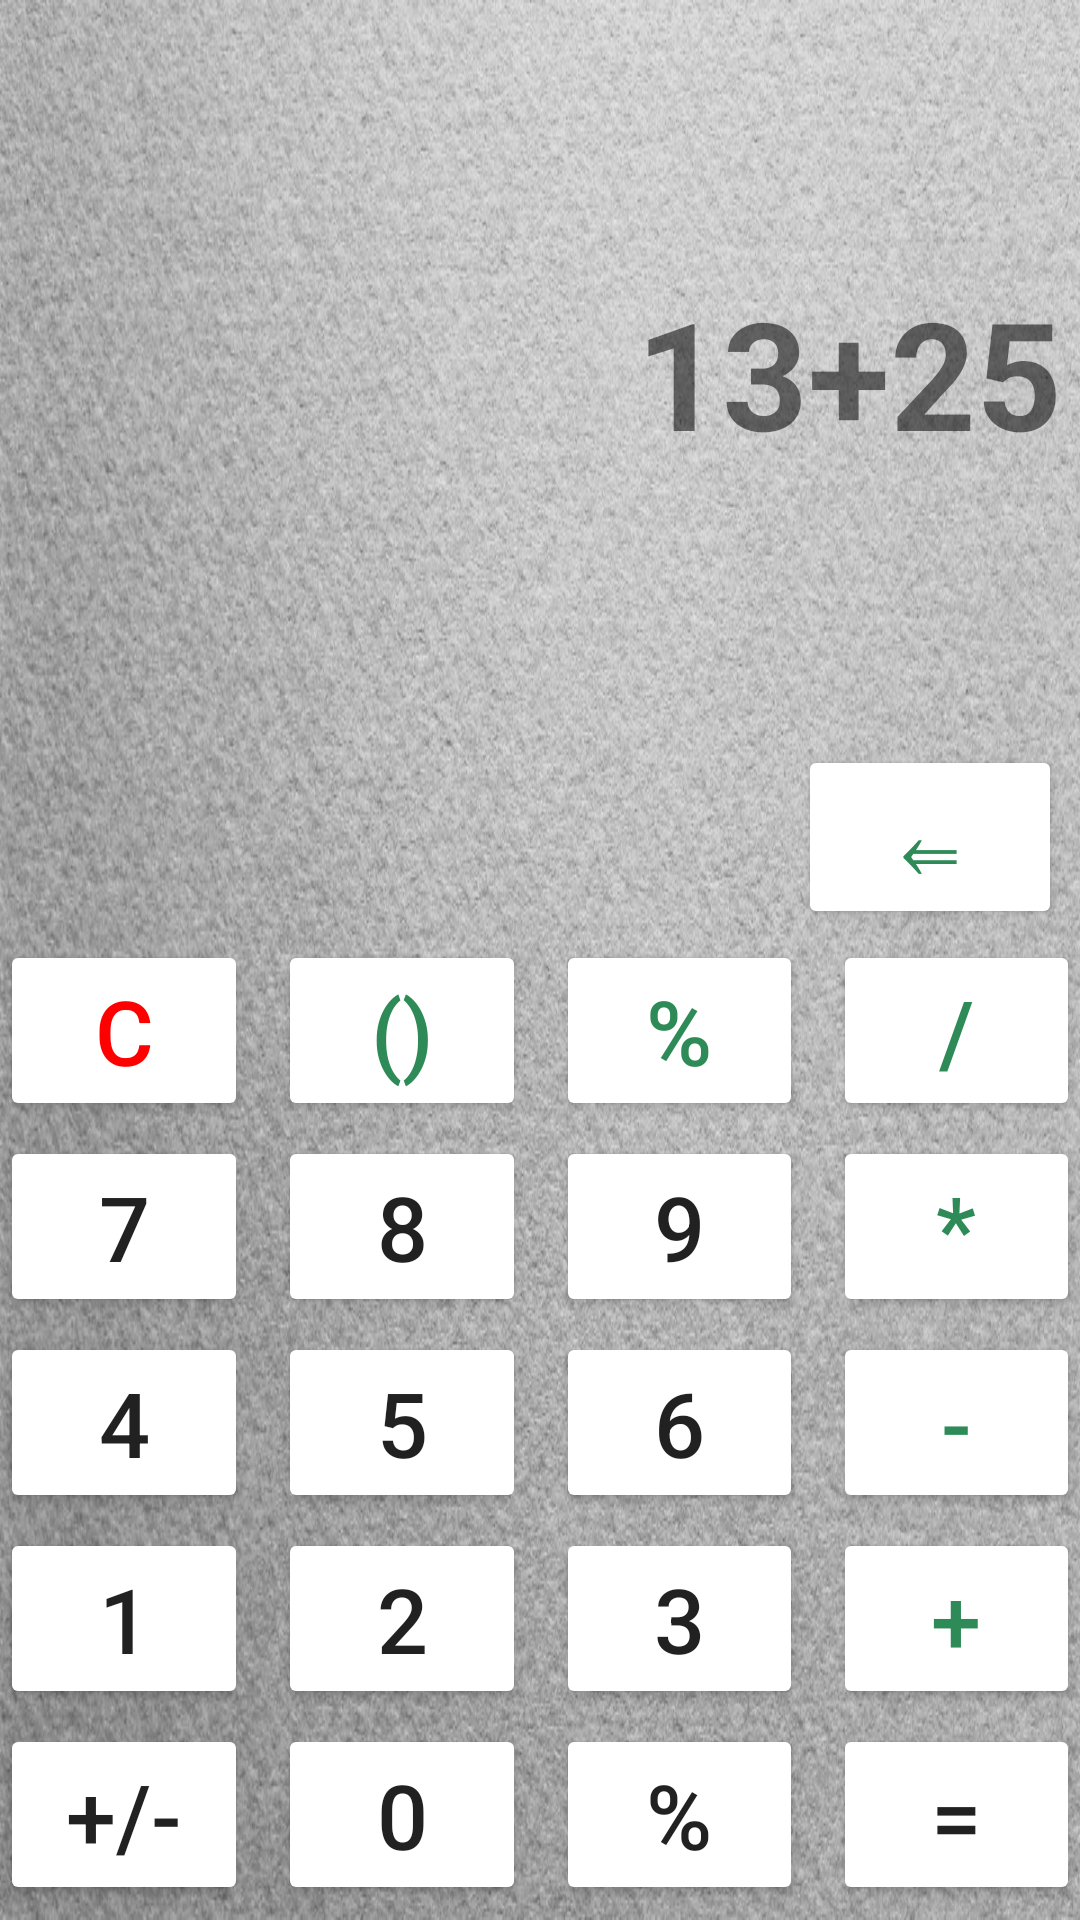

This screen was rendered from an Android layout file. Write that file and the resources it references.
<!-- AndroidManifest.xml: application theme Theme.LessonAndroidHomework -->
<!-- res/layout/activity_main.xml -->
<?xml version="1.0" encoding="utf-8"?>
<LinearLayout xmlns:android="http://schemas.android.com/apk/res/android"
    xmlns:tools="http://schemas.android.com/tools"
    android:layout_width="match_parent"
    android:layout_height="match_parent"
    android:orientation = "vertical"
    tools:context=".MainActivity"
    tools:ignore="ExtraText"
    android:background="@drawable/paper_texture_invoiced_gray_color">

   // Поле ввода
    <LinearLayout
        android:layout_width="match_parent"
        android:layout_height="wrap_content"
        android:orientation = "horizontal"
        android:layout_gravity="right"
        android:layout_weight = "6">

     <TextView
         android:id="@+id/tv_console"
         android:layout_width="match_parent"
         android:layout_height="match_parent"
         android:layout_marginRight="6dp"
         android:gravity="center_vertical|right"
         android:text="13+25"
         android:textAllCaps="false"
         android:textSize="50sp"
         android:textStyle="bold" />
    </LinearLayout>

    // Поле для кнопки стереть
    <LinearLayout
        android:layout_width="wrap_content"
        android:layout_height="35dp"
        android:layout_weight="1"
        android:orientation="horizontal"
        android:layout_gravity="right">

     <Button
         android:id="@+id/button1"
         android:layout_width="wrap_content"
         android:layout_height="wrap_content"
         android:layout_marginRight="6dp"
         android:textSize="30sp"
         android:textColor="@color/green"
         android:backgroundTint="@color/grey"
         android:backgroundTintMode="@color/black"
         android:text="@string/button_close"

        />
    </LinearLayout>

    // Поле кнопок С, (), %, /
    <LinearLayout
        android:layout_width="wrap_content"
        android:layout_height="35dp"
        android:orientation = "horizontal"
        android:layout_weight= "1"
        android:layout_gravity="center_horizontal">
     <Button
         android:id="@+id/button2"
         android:layout_width="wrap_content"
         android:layout_height="wrap_content"
         android:layout_weight="1"
         android:layout_marginRight="@dimen/button_indent"
         android:textSize="@dimen/text_size"
         android:textColor="@color/red"
         android:backgroundTint="@color/grey"
         android:backgroundTintMode="@color/black"
         android:text="@string/button__C"
         />
     <Button
         android:id="@+id/button3"
         android:layout_width="wrap_content"
         android:layout_height="wrap_content"
         android:layout_weight="1"
         android:textSize="@dimen/text_size"
         android:layout_marginRight="@dimen/button_indent"
         android:backgroundTint="@color/grey"
         android:backgroundTintMode="@color/black"
         android:textColor="@color/green"
         android:text="@string/button_scoba"/>
     <Button
         android:id="@+id/button4"
         android:layout_width="wrap_content"
         android:layout_height="wrap_content"
         android:layout_weight="1"
         android:textSize="@dimen/text_size"
         android:textColor="@color/green"
         android:layout_marginRight="@dimen/button_indent"
         android:backgroundTint="@color/grey"
         android:backgroundTintMode="@color/black"
         android:text="@string/button_Pr"/>
     <Button
         android:id="@+id/button5"
         android:layout_width="wrap_content"
         android:layout_height="wrap_content"
         android:layout_weight="1"
         android:textSize="@dimen/text_size"
         android:textColor="@color/green"
         android:backgroundTint="@color/grey"
         android:backgroundTintMode="@color/black"
         android:text="@string/button_del"/>
    </LinearLayout>

    // Поле кнопок 7, 8, 9, *

 <LinearLayout
     android:layout_width="wrap_content"
     android:layout_height="35dp"
     android:layout_gravity="center_horizontal"
     android:layout_weight="1"
     android:orientation="horizontal">

  <Button
      android:id="@+id/button6"
      android:layout_width="wrap_content"
      android:layout_height="wrap_content"
      android:layout_marginRight="@dimen/button_indent"
      android:layout_weight="1"
      android:text="@string/button_7"
      android:backgroundTint="@color/grey"
      android:backgroundTintMode="@color/black"
      android:textSize="@dimen/text_size" />

  <Button
      android:id="@+id/button7"
      android:layout_width="wrap_content"
      android:layout_height="wrap_content"
      android:layout_marginRight="@dimen/button_indent"
      android:layout_weight="1"
      android:text="@string/button_8"
      android:backgroundTint="@color/grey"
      android:backgroundTintMode="@color/black"
      android:textSize="@dimen/text_size" />

  <Button
      android:id="@+id/button8"
      android:layout_width="wrap_content"
      android:layout_height="wrap_content"
      android:layout_marginRight="@dimen/button_indent"
      android:layout_weight="1"
      android:text="@string/button_9"
      android:backgroundTint="@color/grey"
      android:backgroundTintMode="@color/black"
      android:textSize="@dimen/text_size" />

  <Button
      android:id="@+id/button9"
      android:layout_width="wrap_content"
      android:layout_height="wrap_content"
      android:layout_weight="1"
      android:text="@string/button_mul"
      android:textColor="@color/green"
      android:backgroundTint="@color/grey"
      android:backgroundTintMode="@color/black"
      android:textSize="@dimen/text_size" />
 </LinearLayout>

    // Поле кнопок 4, 5, 6, -
    <LinearLayout
        android:layout_width="wrap_content"
        android:layout_height="35dp"
        android:orientation = "horizontal"
        android:layout_weight = "1"
        android:layout_gravity="center_horizontal">
     <Button
         android:id="@+id/button10"
         android:layout_width="wrap_content"
         android:layout_height="wrap_content"
         android:layout_weight="1"
         android:layout_marginRight="@dimen/button_indent"
         android:textSize="@dimen/text_size"
         android:backgroundTint="@color/grey"
         android:backgroundTintMode="@color/black"
         android:text="@string/button_4"/>
     <Button
         android:id="@+id/button11"
         android:layout_width="wrap_content"
         android:layout_height="wrap_content"
         android:layout_weight="1"
         android:layout_marginRight="@dimen/button_indent"
         android:textSize="@dimen/text_size"
         android:backgroundTint="@color/grey"
         android:backgroundTintMode="@color/black"
         android:text="@string/button_5"/>
     <Button
         android:id="@+id/button12"
         android:layout_width="wrap_content"
         android:layout_height="wrap_content"
         android:layout_weight="1"
         android:layout_marginRight="@dimen/button_indent"
         android:textSize="@dimen/text_size"
         android:backgroundTint="@color/grey"
         android:backgroundTintMode="@color/black"
         android:text="@string/button_6"/>
     <Button
         android:id="@+id/button13"
         android:layout_width="wrap_content"
         android:layout_height="wrap_content"
         android:layout_weight="1"
         android:textSize="@dimen/text_size"
         android:textColor="@color/green"
         android:backgroundTint="@color/grey"
         android:backgroundTintMode="@color/black"
         android:text="@string/button_min"
         />
    </LinearLayout>

    // Поле кнопок 1, 2, 3, +
    <LinearLayout
        android:layout_width="wrap_content"
        android:layout_height="35dp"
        android:orientation = "horizontal"
        android:layout_weight = "1"
        android:layout_gravity="center_horizontal">>
     <Button
         android:id="@+id/button14"
         android:layout_width="wrap_content"
         android:layout_height="wrap_content"
         android:layout_weight="1"
         android:layout_marginRight="@dimen/button_indent"
         android:textSize="@dimen/text_size"
         android:backgroundTint="@color/grey"
         android:backgroundTintMode="@color/black"
         android:text="@string/button_1"/>
     <Button
         android:id="@+id/button15"
         android:layout_width="wrap_content"
         android:layout_height="wrap_content"
         android:layout_weight="1"
         android:layout_marginRight="@dimen/button_indent"
         android:textSize="@dimen/text_size"
         android:backgroundTint="@color/grey"
         android:backgroundTintMode="@color/black"
         android:text="@string/button_2"/>
     <Button
         android:id="@+id/button16"
         android:layout_width="wrap_content"
         android:layout_height="wrap_content"
         android:layout_weight="1"
         android:layout_marginRight="@dimen/button_indent"
         android:textSize="@dimen/text_size"
         android:backgroundTint="@color/grey"
         android:backgroundTintMode="@color/black"
         android:text="@string/button_3"/>
     <Button
         android:id="@+id/button17"
         android:layout_width="wrap_content"
         android:layout_height="wrap_content"
         android:layout_weight="1"
         android:textSize="@dimen/text_size"
         android:textColor="@color/green"
         android:backgroundTint="@color/grey"
         android:backgroundTintMode="@color/black"
         android:text="@string/button_plus"/>
    </LinearLayout>

    // Поле кнопок +/-, 0, , =
    <LinearLayout
        android:layout_width="wrap_content"
        android:layout_height="35dp"
        android:orientation = "horizontal"
        android:layout_weight = "1"
        android:layout_gravity="center_horizontal">>
     <Button
         android:id="@+id/button18"
         android:layout_width="wrap_content"
         android:layout_height="wrap_content"
         android:layout_weight="1"
         android:layout_marginRight="@dimen/button_indent"
         android:textSize="@dimen/text_size"
         android:backgroundTint="@color/grey"
         android:backgroundTintMode="@color/black"
         android:text="@string/button_char"/>
     <Button
         android:id="@+id/button19"
         android:layout_width="wrap_content"
         android:layout_height="wrap_content"
         android:layout_weight="1"
         android:layout_marginRight="@dimen/button_indent"
         android:textSize="@dimen/text_size"
         android:backgroundTint="@color/grey"
         android:backgroundTintMode="@color/black"
         android:text="@string/button_0"/>
     <Button
         android:id="@+id/button20"
         android:layout_width="wrap_content"
         android:layout_height="wrap_content"
         android:layout_weight="1"
         android:layout_marginRight="@dimen/button_indent"
         android:textSize="@dimen/text_size"
         android:backgroundTint="@color/grey"
         android:backgroundTintMode="@color/black"
         android:text="@string/button_Pr"/>
     <Button
         android:id="@+id/button21"
         android:layout_width="wrap_content"
         android:layout_height="wrap_content"
         android:layout_weight="1"
         android:textSize="@dimen/text_size"
         android:backgroundTint="@color/green"
         android:backgroundTintMode="@color/black"
         android:text="@string/button_raw"/>
    </LinearLayout>


</LinearLayout>
<!-- resources referenced by this layout -->
<resources>
  <color name="black">#FF000000</color>
  <color name="green">#2E8B57</color>
  <color name="grey">#D3D3D3</color>
  <color name="red">#FF0000</color>
  <dimen name="button_indent">10dp</dimen>
  <dimen name="text_size">30sp</dimen>
  <!-- drawable paper_texture_invoiced_gray_color: jpg bitmap (drawable, 258849 bytes) -->
  <string name="button_0">0</string>
  <string name="button_1">1</string>
  <string name="button_2">2</string>
  <string name="button_3">3</string>
  <string name="button_4">4</string>
  <string name="button_5">5</string>
  <string name="button_6">6</string>
  <string name="button_7">7</string>
  <string name="button_8">8</string>
  <string name="button_9">9</string>
  <string name="button_Pr">%</string>
  <string name="button__C">C</string>
  <string name="button_char">+/-</string>
  <string name="button_close">⇐</string>
  <string name="button_del">/</string>
  <string name="button_min">-</string>
  <string name="button_mul">*</string>
  <string name="button_plus">+</string>
  <string name="button_raw">=</string>
  <string name="button_scoba">()</string>
  <style name="Theme.LessonAndroidHomework" parent="Theme.MaterialComponents.DayNight.DarkActionBar">
          
          <item name="colorPrimary">@color/purple_500</item>
          <item name="colorPrimaryVariant">@color/purple_700</item>
          <item name="colorOnPrimary">@color/white</item>
          
          <item name="colorSecondary">@color/teal_200</item>
          <item name="colorSecondaryVariant">@color/teal_700</item>
          <item name="colorOnSecondary">@color/black</item>
          
          <item name="android:statusBarColor" tools:targetApi="l">?attr/colorPrimaryVariant</item>
          
      </style>
  <color name="purple_500">#FF6200EE</color>
  <color name="purple_700">#FF3700B3</color>
  <color name="white">#FFFFFFFF</color>
  <color name="teal_200">#FF03DAC5</color>
  <color name="teal_700">#FF018786</color>
</resources>
